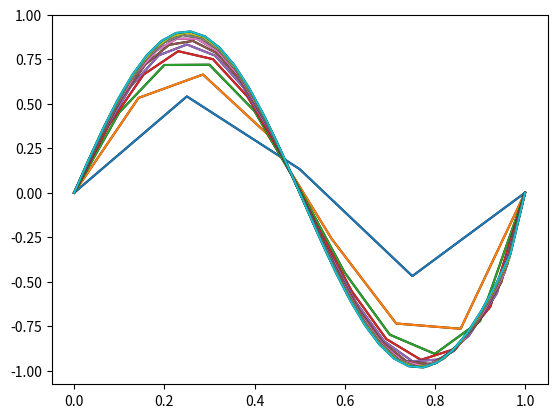
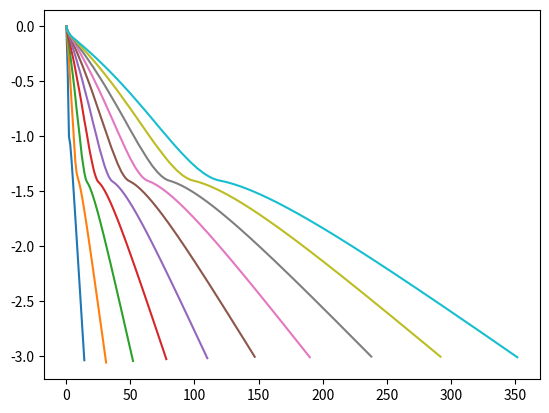

These figures' Python source, in order:
import math
import numpy as np
import matplotlib.pyplot as plt

#u,t = -V u,x + k u,xx  -lamda u + f

# PHYSICAL PARAMETERS
K = 0.1     #Diffusion coefficient
L = 1.0     #Domain size
Time = 20.  #Integration time


V=1
lamda=1

# NUMERICAL PARAMETERS
NX = 2  #Number of grid points
NT = 10000   #Number of time steps max
ifre=1000000  #plot every ifre time iterations
eps=0.001     #relative convergence ratio
niter_refinement=10      #niter different calculations with variable mesh size

error=np.zeros((niter_refinement))

for iter in range (niter_refinement):
    NX=NX+3

    dx = L/(NX-1)                 #Grid step (space)
    dt = dx**2/(V*dx+K+dx**2)   #Grid step (time)  condition CFL de stabilite 10.4.5
    print(dx,dt)

    ### MAIN PROGRAM ###

    # Initialisation
    x = np.linspace(0.0,1.0,NX)
    T = np.zeros((NX)) #np.sin(2*np.pi*x)
    F = np.zeros((NX))
    rest = []
    RHS = np.zeros((NX))

    Tex = np.zeros((NX)) #np.sin(2*np.pi*x)
    Texx = np.zeros((NX)) #np.sin(2*np.pi*x)
    for j in range (1,NX-1):
        Tex[j] = np.sin(2*j*math.pi/NX)
    for j in range (1,NX-1):
        Texx[j]=(Tex[j+1]-Tex[j-1])/(2*dx)  #np.cos(j*math.pi/NX)*math.pi/NX  
        Txx=(Tex[j+1]-2*Tex[j]+Tex[j-1])/(dx**2)  #-np.sin(j*math.pi/NX)*(math.pi/NX)**2    #
        F[j]=V*Texx[j]-K*Txx+lamda*Tex[j]
        
        
    dt = dx**2/(V*dx+2*K+abs(np.max(F))*dx**2)   #Grid step (time)  condition CFL de stabilite 10.4.5

    plt.figure(1)


    # Main loop en temps
    #for n in range(0,NT):
    n=0
    res=1
    res0=1
    while(n<NT and res/res0>eps):
        n+=1
    #discretization of the advection/diffusion/reaction/source equation
        res=0
        for j in range (1, NX-1):
            xnu=K+0.5*dx*abs(V) 
            Tx=(T[j+1]-T[j-1])/(2*dx)
            Txx=(T[j-1]-2*T[j]+T[j+1])/(dx**2)
            RHS[j] = dt*(-V*Tx+xnu*Txx-lamda*T[j]+F[j])
            res+=abs(RHS[j])

        for j in range (1, NX-1):
            T[j] += RHS[j]
            RHS[j]=0


        if (n == 1 ):
            res0=res

        rest.append(res)
    #Plot every ifre time steps
        if (n%ifre == 0 or (res/res0)<eps):
            print(n,res)
            plotlabel = "t = %1.2f" %(n * dt)
            plt.plot(x,T, label=plotlabel,color = plt.get_cmap('copper')(float(n)/NT))
          

    print(n,res)
    plt.plot(x,T)

    # plt.xlabel(u'$x$', fontsize=26)
    # plt.ylabel(u'$T$', fontsize=26, rotation=0)
    # plt.title(u'ADRS 1D')
    # plt.legend()

    plt.figure(2)
    plt.plot(np.log10(rest/rest[0]))

    err=np.dot(T-Tex,T-Tex)
    errh1=0
    for j in range (1,NX-1):
        errh1+=(Texx[j]-(T[j+1]-T[j-1])/(2*dx))**2
       
    error[iter]=np.sqrt(err)
    print('norm error=',error[iter])


# plt.figure(3)
# plt.plot(x,Tex, label=plotlabel,color = plt.get_cmap('copper')(float(n)/NT))
